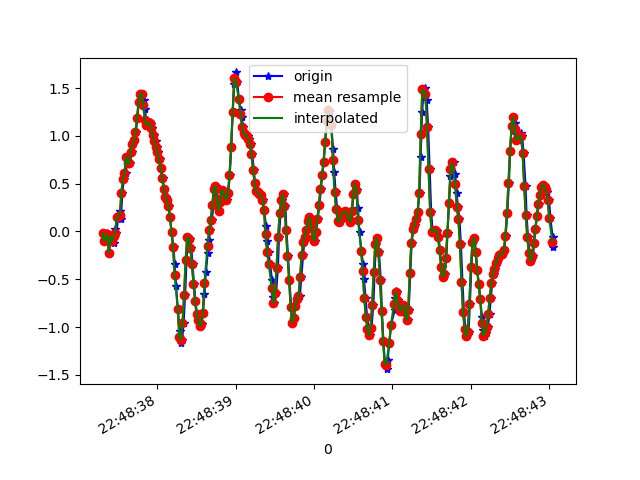

Values plotted in this chart, from the file beside it:
1617835717307, 531360926724210, -0.01885606, 0.30245596, 0.48268038
1617835717336, 531360945752594, -0.09827, 0.07277, 0.4277
1617835717360, 531360964805794, -0.01519, -0.07995, 0.3214
1617835717369, 531360983834178, -0.03107, 0.2585, 0.2432
1617835717383, 531361002862594, -0.2204, -0.01642, 0.1919
1617835717402, 531361021840802, -0.05795, 0.1937, 0.1333
1617835717423, 531361040889330, -0.1019, 0.07155, 0.1076
1617835717440, 531361059913026, -0.1166, -0.1349, 0.04408
1617835717458, 531361078936770, 0.02268, 0.3562, -0.003568
1617835717477, 531361097960482, -0.02008, -5.330797E-4, -0.00479
1617835717498, 531361116998498, 0.1473, -0.09583, -0.04877
1617835717521, 531361136021506, 0.2121, 0.2902, -0.0952
1617835717534, 531361155044514, 0.1326, 0.08132, -0.1233
1617835717553, 531361174067490, 0.4063, 0.2682, -0.1514
1617835717572, 531361193115298, 0.5517, 0.2499, -0.1966
1617835717598, 531361212138338, 0.6091, -0.05795, -0.3298
1617835717611, 531361231138818, 0.7838, 0.06055, -0.5204
1617835717629, 531361250185474, 0.713, 0.005576, -0.6951
1617835717649, 531361269207298, 0.7142, -0.1679, -0.8942
1617835717672, 531361288229154, 0.8327, -0.1007, -1.143
1617835717687, 531361307275778, 0.9097, 0.01535, -1.409
1617835717706, 531361326279074, 0.9561, 0.03123, -1.643
1617835717726, 531361345300066, 1.039, 0.04101, -1.819
1617835717746, 531361364345890, 1.192, 0.1131, -1.95
1617835717763, 531361383366946, 1.351, 0.1632, -2.032
1617835717782, 531361402388002, 1.442, 0.1436, -2.093
1617835717801, 531361421436898, 1.442, 0.0911, -2.146
1617835717824, 531361440458082, 1.373, 0.01046, -2.121
1617835717839, 531361459479202, 1.28, -0.08728, -2.071
1617835717858, 531361478500386, 1.166, -0.1887, -2.066
1617835717879, 531361497546338, 1.112, -0.1826, -2.084
1617835717901, 531361516567522, 1.143, -0.1447, -2.055
1617835717915, 531361535595490, 1.128, -0.1337, -2.015
1617835717934, 531361554641634, 1.078, -0.1386, -1.979
1617835717953, 531361573663010, 1.009, -0.1532, -1.885
1617835717978, 531361592684386, 0.9414, -0.1508, -1.762
1617835717991, 531361611705762, 0.8852, -0.1398, -1.637
1617835718011, 531361630760738, 0.8315, -0.1337, -1.494
1617835718031, 531361649782370, 0.7582, -0.1093, -1.336
1617835718050, 531361668804002, 0.6629, -0.08117, -1.159
1617835718067, 531361687850466, 0.5602, -0.05673, -0.981
1617835718086, 531361706872034, 0.4454, -0.006642, -0.783
1617835718112, 531361725905442, 0.3648, 0.07033, -0.5362
1617835718126, 531361744952162, 0.3245, 0.1229, -0.2406
1617835718143, 531361763974050, 0.2658, 0.1192, 0.07829
1617835718162, 531361782996002, 0.1497, 0.0911, 0.3739
1617835718181, 531361802017954, -0.0103, 0.1436, 0.7026
1617835718207, 531361821064674, -0.1679, 0.223, 1.059
1617835718220, 531361840090210, -0.3438, 0.1852, 1.401
1617835718238, 531361859112290, -0.5662, 0.07033, 1.712
1617835718261, 531361878159074, -0.8154, -0.02252, 1.989
1617835718283, 531361897181026, -1.038, -0.09094, 2.176
1617835718296, 531361916227810, -1.17, -0.1044, 2.276
1617835718315, 531361935254754, -1.139, -0.001755, 2.315
1617835718334, 531361954276962, -0.9596, 0.2047, 2.335
1617835718354, 531361973323874, -0.6664, 0.3904, 2.275
1617835718372, 531361992346082, -0.2986, 0.5053, 2.178
1617835718391, 531362011392994, -0.05795, 0.5175, 2.068
1617835718413, 531362030408930, -0.07506, 0.4918, 1.938
1617835718433, 531362049431010, -0.1765, 0.4136, 1.836
1617835718448, 531362068477794, -0.3426, 0.3281, 1.737
... 242 more rows
